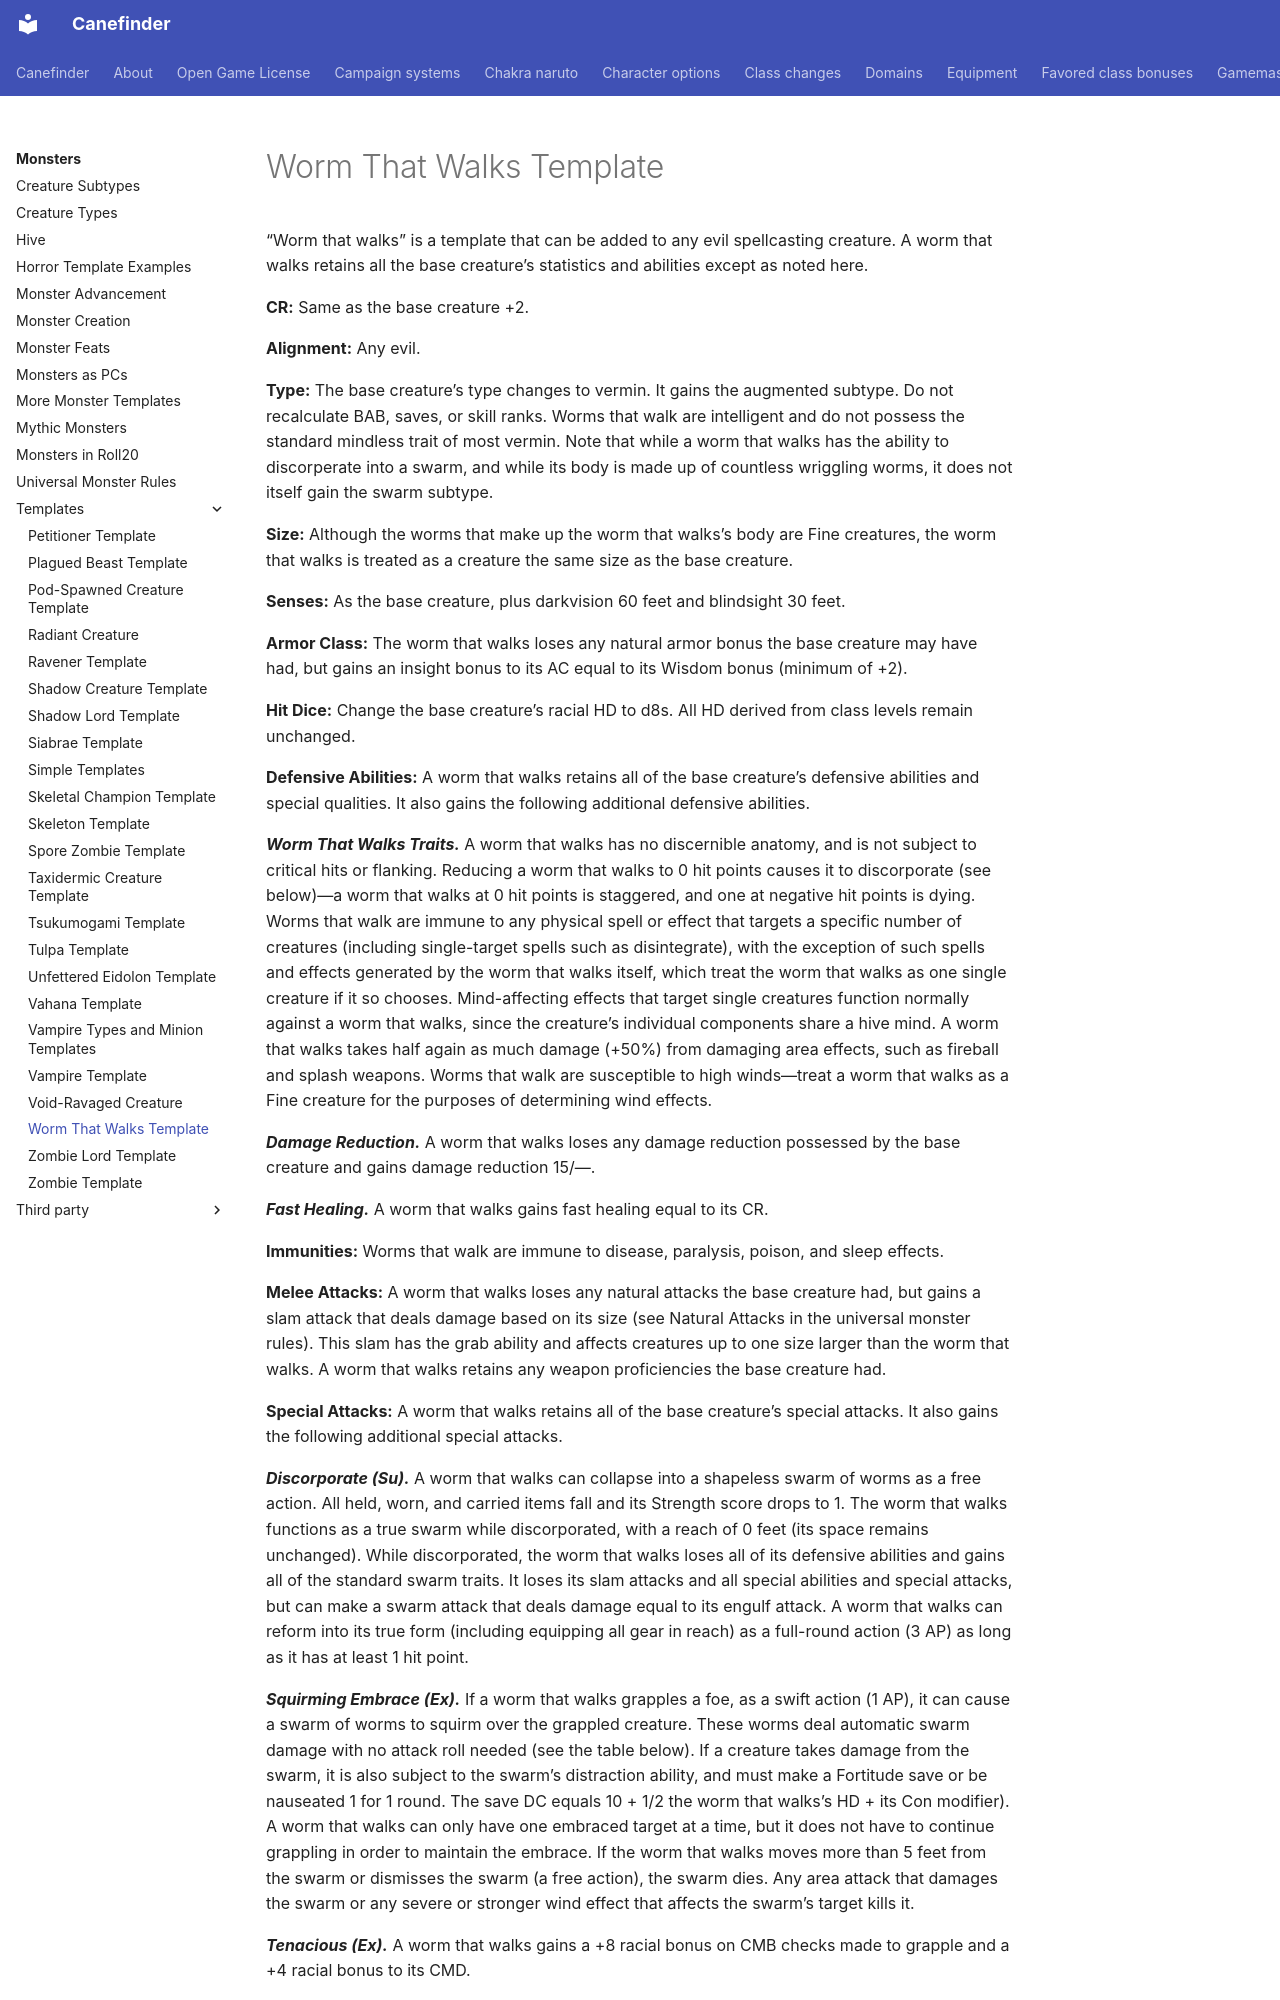

repository: canefinderhouserules/Canefinderhouserules · page: monsters/templates/worm-that-walks/index.html · generator: mkdocs

# Worm That Walks Template

“Worm that walks” is a template that can be added to any evil spellcasting creature. A worm that walks retains all the base creature’s statistics and abilities except as noted here.

**CR:** Same as the base creature +2.

**Alignment:** Any evil.

**Type:** The base creature’s type changes to vermin. It gains the augmented subtype. Do not recalculate BAB, saves, or skill ranks. Worms that walk are intelligent and do not possess the standard mindless trait of most vermin. Note that while a worm that walks has the ability to discorperate into a swarm, and while its body is made up of countless wriggling worms, it does not itself gain the swarm subtype.

**Size:** Although the worms that make up the worm that walks’s body are Fine creatures, the worm that walks is treated as a creature the same size as the base creature.

**Senses:** As the base creature, plus darkvision 60 feet and blindsight 30 feet.

**Armor Class:** The worm that walks loses any natural armor bonus the base creature may have had, but gains an insight bonus to its AC equal to its Wisdom bonus (minimum of +2).

**Hit Dice:** Change the base creature’s racial HD to d8s. All HD derived from class levels remain unchanged.

**Defensive Abilities:** A worm that walks retains all of the base creature’s defensive abilities and special qualities. It also gains the following additional defensive abilities.

***Worm That Walks Traits.*** A worm that walks has no discernible anatomy, and is not subject to critical hits or flanking. Reducing a worm that walks to 0 hit points causes it to discorporate (see below)—a worm that walks at 0 hit points is staggered, and one at negative hit points is dying. Worms that walk are immune to any physical spell or effect that targets a specific number of creatures (including single-target spells such as disintegrate), with the exception of such spells and effects generated by the worm that walks itself, which treat the worm that walks as one single creature if it so chooses. Mind-affecting effects that target single creatures function normally against a worm that walks, since the creature’s individual components share a hive mind. A worm that walks takes half again as much damage (+50%) from damaging area effects, such as fireball and splash weapons. Worms that walk are susceptible to high winds—treat a worm that walks as a Fine creature for the purposes of determining wind effects.

***Damage Reduction.*** A worm that walks loses any damage reduction possessed by the base creature and gains damage reduction 15/—.

***Fast Healing.*** A worm that walks gains fast healing equal to its CR.

**Immunities:** Worms that walk are immune to disease, paralysis, poison, and sleep effects.

**Melee Attacks:** A worm that walks loses any natural attacks the base creature had, but gains a slam attack that deals damage based on its size (see Natural Attacks in the universal monster rules). This slam has the grab ability and affects creatures up to one size larger than the worm that walks. A worm that walks retains any weapon proficiencies the base creature had.

**Special Attacks:** A worm that walks retains all of the base creature’s special attacks. It also gains the following additional special attacks.

***Discorporate (Su).*** A worm that walks can collapse into a shapeless swarm of worms as a free action. All held, worn, and carried items fall and its Strength score drops to 1. The worm that walks functions as a true swarm while discorporated, with a reach of 0 feet (its space remains unchanged). While discorporated, the worm that walks loses all of its defensive abilities and gains all of the standard swarm traits. It loses its slam attacks and all special abilities and special attacks, but can make a swarm attack that deals damage equal to its engulf attack. A worm that walks can reform into its true form (including equipping all gear in reach) as a full-round action (3 AP) as long as it has at least 1 hit point.
